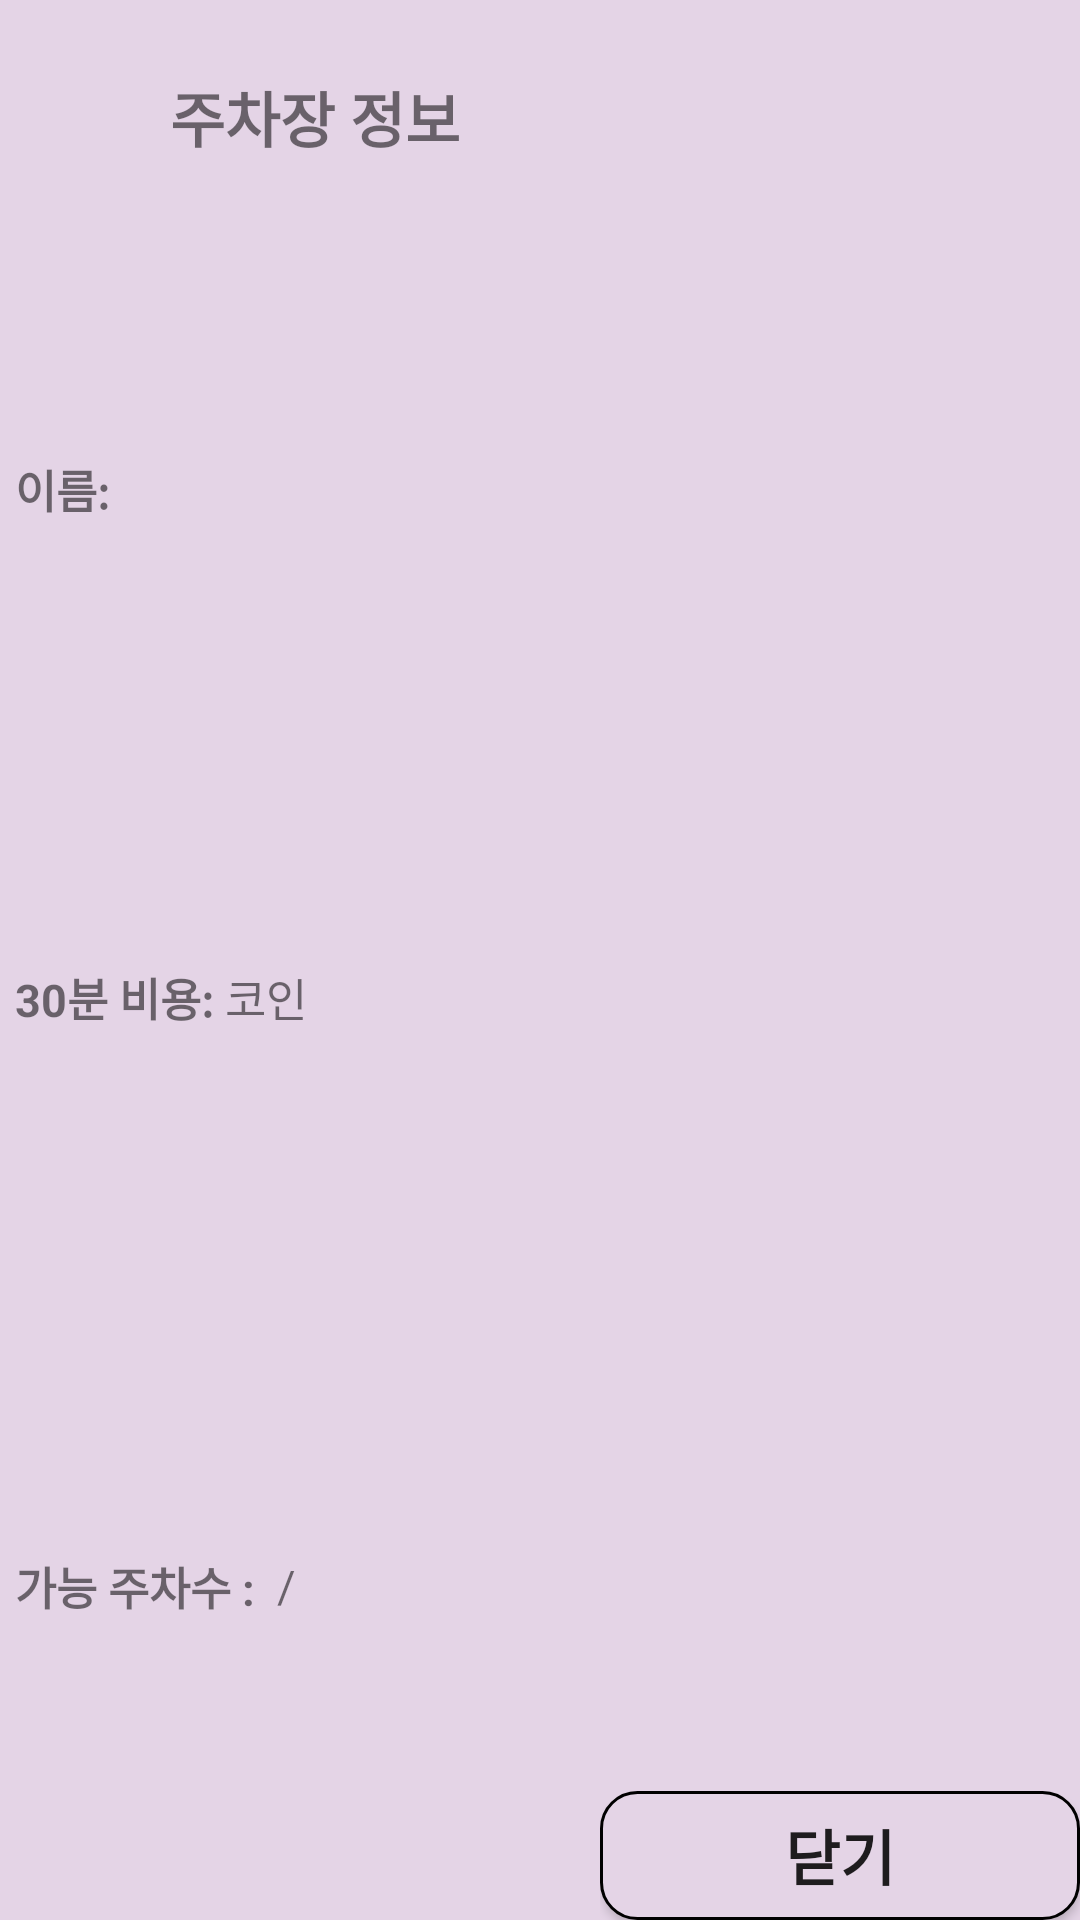

Produce the Android XML layout that renders to this screen, including the resource entries it uses.
<!-- AndroidManifest.xml: application theme Theme.GP2 -->
<!-- res/layout/card_view2.xml -->
<?xml version="1.0" encoding="utf-8"?>
<androidx.constraintlayout.widget.ConstraintLayout xmlns:android="http://schemas.android.com/apk/res/android"
    android:layout_width="match_parent"
    android:layout_height="200dp"
    android:background="@color/purple_59">

    <LinearLayout
        android:layout_width="match_parent"
        android:layout_height="match_parent"
        android:orientation="horizontal">

        <LinearLayout
            android:layout_width="200dp"
            android:layout_height="match_parent"
            android:orientation="vertical">

            <TextView
                android:layout_width="match_parent"
                android:layout_height="wrap_content"
                android:layout_marginStart="10dp"
                android:layout_weight="1"
                android:gravity="center"
                android:text="주차장 정보"
                android:textSize="20sp"
                android:textStyle="bold" />

            <LinearLayout
                android:layout_width="match_parent"
                android:layout_height="wrap_content"
                android:layout_weight="3"
                android:orientation="horizontal">

                <TextView
                    android:layout_width="wrap_content"
                    android:layout_height="wrap_content"
                    android:layout_gravity="center"
                    android:layout_marginStart="5dp"
                    android:text="이름: "
                    android:textSize="15sp"
                    android:textStyle="bold" />

                <TextView
                    android:id="@+id/card_name2"
                    android:layout_width="wrap_content"
                    android:layout_height="wrap_content"
                    android:layout_gravity="center"
                    android:text=""
                    android:textSize="15sp" />
            </LinearLayout>

            <LinearLayout
                android:layout_width="match_parent"
                android:layout_height="wrap_content"
                android:layout_weight="3"
                android:orientation="horizontal">

                <TextView
                    android:layout_width="wrap_content"
                    android:layout_height="wrap_content"
                    android:layout_gravity="center"
                    android:layout_marginStart="5dp"
                    android:text="30분 비용: "
                    android:textSize="15sp"
                    android:textStyle="bold" />

                <TextView
                    android:id="@+id/card_coin2"
                    android:layout_width="wrap_content"
                    android:layout_height="wrap_content"
                    android:layout_gravity="center"
                    android:text=""
                    android:textSize="15sp" />

                <TextView
                    android:layout_width="wrap_content"
                    android:layout_height="wrap_content"
                    android:layout_gravity="center"
                    android:text="코인"
                    android:textSize="15sp" />
            </LinearLayout>

            <LinearLayout
                android:layout_width="match_parent"
                android:layout_height="75dp"
                android:layout_weight="3"
                android:orientation="horizontal">

                <TextView
                    android:layout_width="wrap_content"
                    android:layout_height="wrap_content"
                    android:layout_gravity="center"
                    android:layout_marginStart="5dp"
                    android:text="가능 주차수 : "
                    android:textSize="15sp"
                    android:textStyle="bold" />

                <TextView
                    android:id="@+id/card_num_re2"
                    android:layout_width="wrap_content"
                    android:layout_height="wrap_content"
                    android:layout_gravity="center"
                    android:text=""
                    android:textSize="15sp" />

                <TextView
                    android:layout_width="wrap_content"
                    android:layout_height="wrap_content"
                    android:layout_gravity="center"
                    android:text=" / "
                    android:textSize="15sp" />

                <TextView
                    android:id="@+id/card_num2"
                    android:layout_width="wrap_content"
                    android:layout_height="wrap_content"
                    android:layout_gravity="center"
                    android:text=""
                    android:textSize="15sp" />
            </LinearLayout>
        </LinearLayout>

        <LinearLayout
            android:layout_width="match_parent"
            android:layout_height="match_parent"
            android:orientation="vertical">

            <ImageView
                android:id="@+id/card_image2"
                android:layout_width="match_parent"
                android:layout_height="match_parent"
                android:layout_weight="9" />

            <Button
                android:id="@+id/card_button2"
                android:layout_width="match_parent"
                android:layout_height="wrap_content"
                android:layout_weight="1"
                android:background="@drawable/button_background2"
                android:text="닫기"
                android:textSize="20sp"
                android:textStyle="bold" />
        </LinearLayout>
    </LinearLayout>
</androidx.constraintlayout.widget.ConstraintLayout>
<!-- resources referenced by this layout -->
<resources>
  <color name="purple_59">#E4D4E6</color>
  <!-- drawable button_background2 (drawable-v24) -->
  <?xml version="1.0" encoding="utf-8"?>
  <shape xmlns:android="http://schemas.android.com/apk/res/android"
      android:padding="10dp"
      android:shape="rectangle" >
      <solid android:color="@color/purple_59" />
      <corners
          android:bottomLeftRadius="12dp"
          android:bottomRightRadius="12dp"
          android:topLeftRadius="12dp"
          android:topRightRadius="12dp" />
      <stroke
          android:width="1dp"
          android:color="#000000" />
  </shape>
  <style name="Theme.GP2" parent="Theme.AppCompat.Light.NoActionBar">
          
          <item name="colorPrimary">@color/purple_500</item>
          <item name="colorPrimaryVariant">@color/purple_700</item>
          <item name="colorOnPrimary">@color/white</item>
          
          <item name="colorSecondary">@color/teal_200</item>
          <item name="colorSecondaryVariant">@color/teal_700</item>
          <item name="colorOnSecondary">@color/black</item>
          
          <item name="android:statusBarColor" tools:targetApi="l">?attr/colorPrimaryVariant</item>
          
      </style>
  <color name="purple_500">#FF6200EE</color>
  <color name="purple_700">#FF3700B3</color>
  <color name="white">#FFFFFFFF</color>
  <color name="teal_200">#FF03DAC5</color>
  <color name="teal_700">#FF018786</color>
  <color name="black">#FF000000</color>
</resources>
